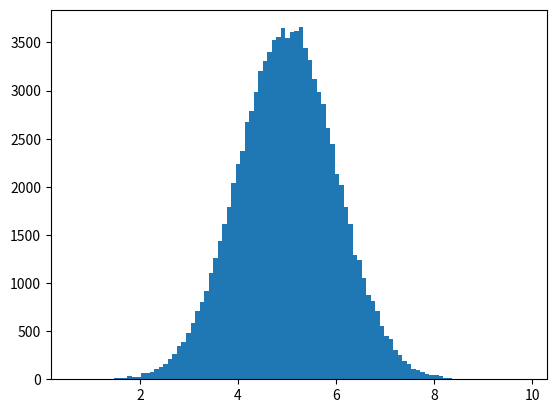

Write the Python code that produced this figure.

# Normal data distribution (Bell curved)

# Array where the values are concentrated around a given value.

# Also called Gaussian data distribution, by the mathematician Carl Friedrich Gauss.


import numpy
import matplotlib.pyplot as plt
import os
from time import sleep



def clear():
    os.system( 'clear' )
    sleep(1)

x = numpy.random.normal(5.0, 1.0, 100000)
clear()
plt.hist(x, 100)
plt.show()

# We use the array from the numpy.random.normal() method, with 100000 values,  
# to draw a histogram with 100 bars.

# We specify that the mean value is 5.0, and the standard deviation is 1.0.

# Meaning that the values should be concentrated around 5.0, 
# and rarely further away than 1.0 from the mean.

# And as you can see from the histogram, most values are 
# between 4.0 and 6.0, with a top at approximately 5.0.